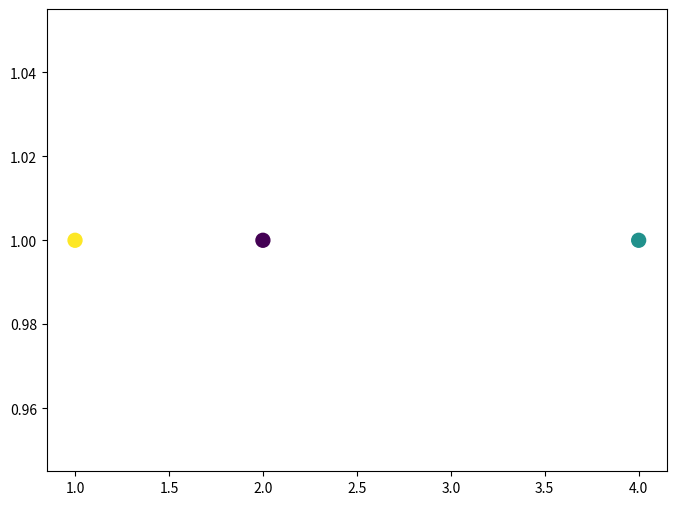

The script that saved this image: (Note: this script raises an exception after producing the figure.)
import matplotlib.pyplot as plt
import pandas as pd
from matplotlib.offsetbox import OffsetImage, AnnotationBbox

df = pd.DataFrame({
    'plant_name': ['Rose', 'Rudabaga', 'Sunflower'],
    'x_coordinate': [1, 2, 3],
    'y_coordinate': [1, 1, 1],
    'image_url': ['images/rose.png', 'images/rudabaga.png', 'images/sunflower.png']
})

def update_plot(selected_plants):
    # Filter the DataFrame based on selected plants
    filtered_df = df[df['plant_name'].isin(selected_plants)]

    # Order the DataFrame based on the order of selected plants
    filtered_df['x_coordinate'] = filtered_df['plant_name'].map({plant: i+1 for i, plant in enumerate(selected_plants)})


    # Create scatter plot
    plt.figure(figsize=(8, 6))
    plt.scatter(filtered_df['x_coordinate'], filtered_df['y_coordinate'], s=100,
     label='Selected Plants', c=range(len(filtered_df)), cmap='viridis')


    # Images replace points
    for i, (x, y, img_path) in enumerate(filtered_df[['x_coordinate', 'y_coordinate', 'image_url']].itertuples(index=False)):
        img = plt.imread(img_path)
        imagebox = OffsetImage(img, zoom=0.15)  # zoom factor
        plt.gca().add_artist(AnnotationBbox(imagebox, (x, y), frameon=False, pad=0))

    # Labels and title
    plt.xlabel('X Coordinate')
    plt.ylabel('Y Coordinate')
    plt.title('Garden Visualization')

    for i, txt in enumerate(filtered_df['plant_name']):
        plt.annotate(txt, (filtered_df['x_coordinate'].iloc[i], filtered_df['y_coordinate'].iloc[i]), ha='right')

    # Display the plot
    plt.legend()
    plt.show()

# Example of updating the plot
update_plot(['Sunflower', 'Rose', 'Rudabaga', 'Rudabaga'])